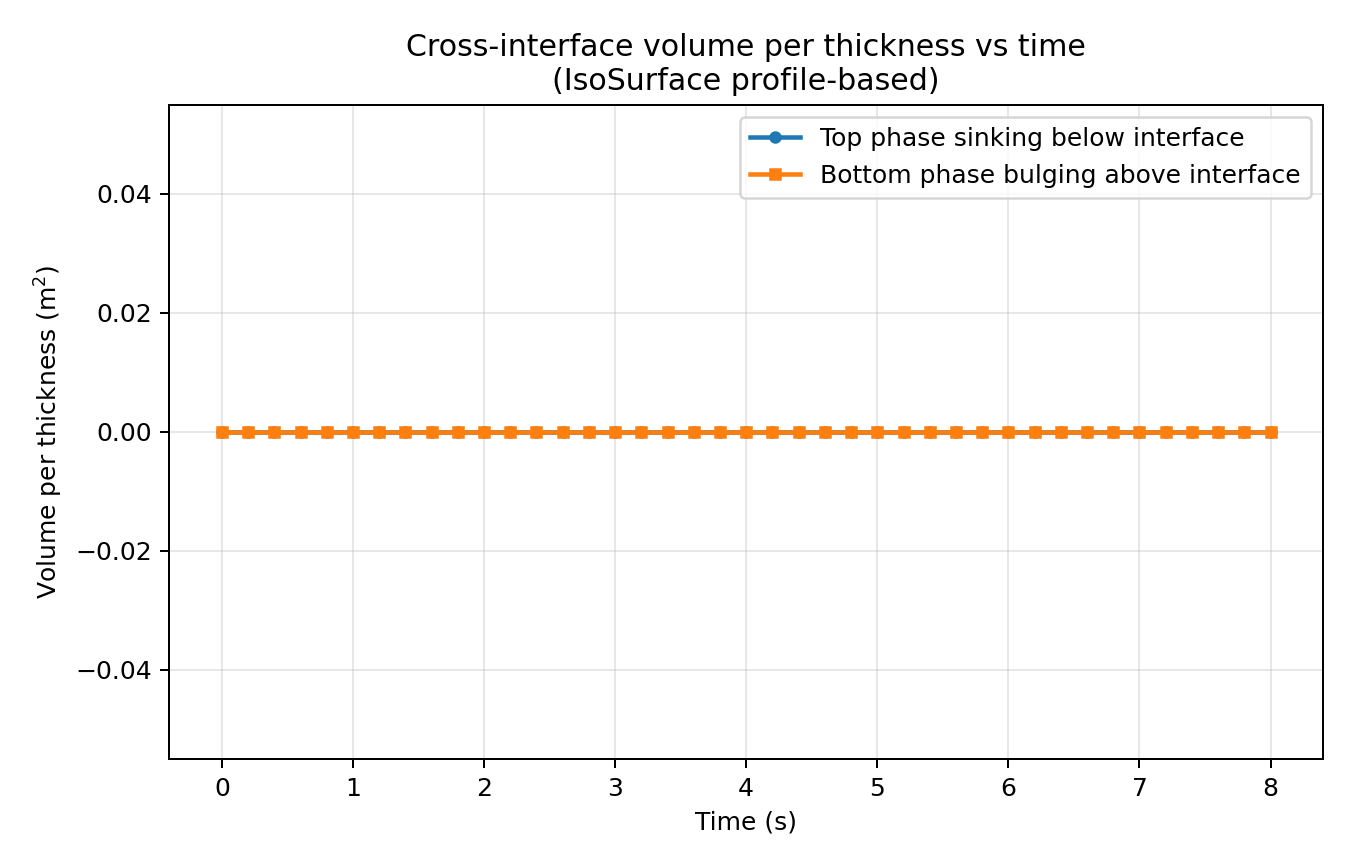

The table this chart was drawn from, first rows:
# method=IsoSurface connected-component …
step, time_s, top_phase_sunk_volume_per_thickness_m2, bottom_phase_bulged_volume_per_thickness…, top_n_components, bottom_n_components, top_segment_points, bottom_segment_points
0, 0.00000000, 0.0000000000, 0.0000000000, 1350, 1992, -1, -1
1, 0.2, 0.0000000000, 0.0000000000, 1510, 1991, -1, -1
2, 0.4, 0.0000000000, 0.0000000000, 1624, 1992, -1, -1
3, 0.6, 0.0000000000, 0.0000000000, 1839, 1991, -1, -1
4, 0.8, 0.0000000000, 0.0000000000, 2119, 1993, -1, -1
5, 1, 0.0000000000, 0.0000000000, 2249, 2100, -1, -1
6, 1.2, 0.0000000000, 0.0000000000, 2497, 1995, -1, -1
7, 1.4, 0.0000000000, 0.0000000000, 2643, 2312, -1, -1
8, 1.6, 0.0000000000, 0.0000000000, 2725, 2305, -1, -1
9, 1.8, 0.0000000000, 0.0000000000, 2831, 2091, -1, -1
10, 2, 0.0000000000, 0.0000000000, 2937, 2131, -1, -1
11, 2.2, 0.0000000000, 0.0000000000, 3066, 2121, -1, -1
12, 2.4, 0.0000000000, 0.0000000000, 2971, 2133, -1, -1
13, 2.6, 0.0000000000, 0.0000000000, 3009, 2118, -1, -1
14, 2.8, 0.0000000000, 0.0000000000, 3041, 2131, -1, -1
15, 3, 0.0000000000, 0.0000000000, 3126, 2181, -1, -1
16, 3.2, 0.0000000000, 0.0000000000, 3099, 2212, -1, -1
17, 3.4, 0.0000000000, 0.0000000000, 3137, 2353, -1, -1
18, 3.6, 0.0000000000, 0.0000000000, 3119, 2307, -1, -1
19, 3.8, 0.0000000000, 0.0000000000, 3149, 2220, -1, -1
20, 4, 0.0000000000, 0.0000000000, 3238, 2191, -1, -1
21, 4.2, 0.0000000000, 0.0000000000, 3229, 2186, -1, -1
22, 4.4, 0.0000000000, 0.0000000000, 3204, 2216, -1, -1
23, 4.6, 0.0000000000, 0.0000000000, 3240, 2200, -1, -1
24, 4.8, 0.0000000000, 0.0000000000, 3241, 2195, -1, -1
25, 5, 0.0000000000, 0.0000000000, 3326, 2226, -1, -1
26, 5.2, 0.0000000000, 0.0000000000, 3277, 2225, -1, -1
27, 5.4, 0.0000000000, 0.0000000000, 3275, 2196, -1, -1
28, 5.6, 0.0000000000, 0.0000000000, 3278, 2208, -1, -1
29, 5.8, 0.0000000000, 0.0000000000, 3293, 2171, -1, -1
30, 6, 0.0000000000, 0.0000000000, 3283, 2191, -1, -1
31, 6.2, 0.0000000000, 0.0000000000, 3337, 2241, -1, -1
32, 6.4, 0.0000000000, 0.0000000000, 3347, 2282, -1, -1
33, 6.6, 0.0000000000, 0.0000000000, 3363, 2226, -1, -1
34, 6.8, 0.0000000000, 0.0000000000, 3324, 2222, -1, -1
35, 7, 0.0000000000, 0.0000000000, 3337, 2227, -1, -1
36, 7.2, 0.0000000000, 0.0000000000, 3343, 2247, -1, -1
37, 7.4, 0.0000000000, 0.0000000000, 3351, 2274, -1, -1
38, 7.6, 0.0000000000, 0.0000000000, 3341, 2251, -1, -1
39, 7.8, 0.0000000000, 0.0000000000, 3352, 2245, -1, -1
40, 8, 0.0000000000, 0.0000000000, 3365, 2307, -1, -1
